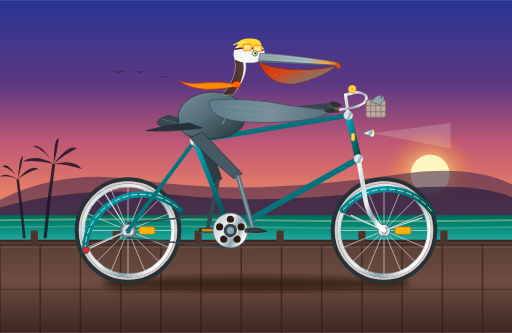
t = 0.00 s
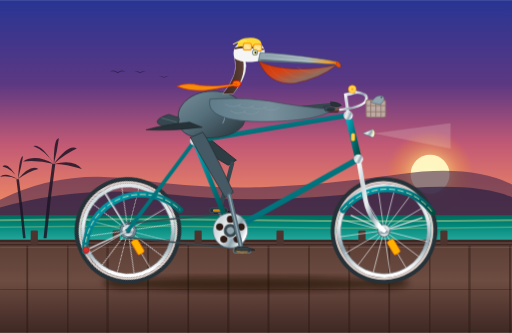
t = 0.33 s
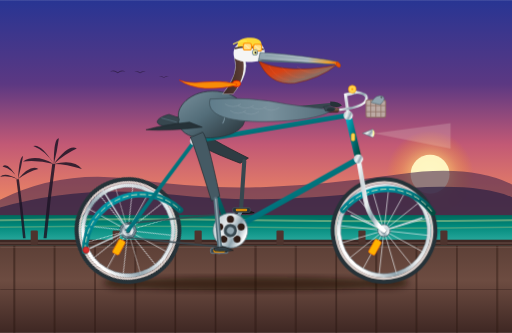
t = 0.66 s
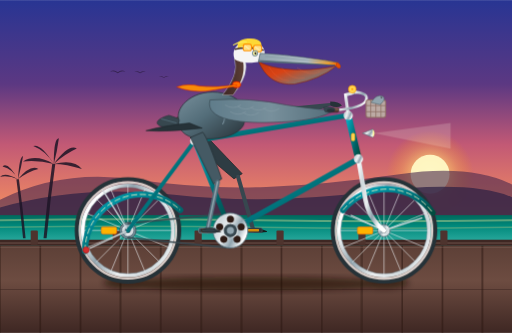
t = 1.00 s
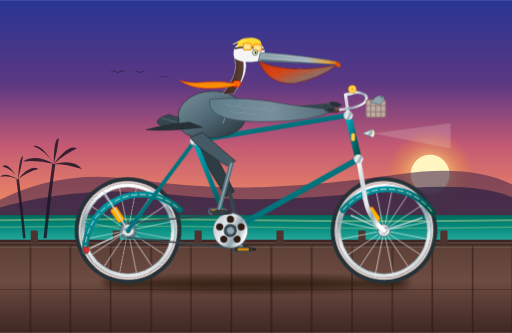
t = 1.31 s
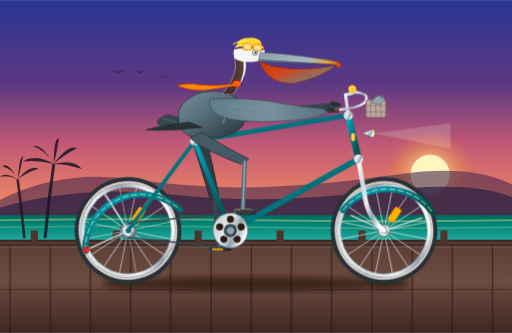
t = 1.69 s

The animated SVG that drew these frames (rendered in a browser with its animation timeline set to each time). Animation: 38 SMIL elements (animate=9,animateTransform=29); one cycle of 2.00 s, repeats indefinitely.

<svg xmlns="http://www.w3.org/2000/svg" viewBox="0 0 1000 650" width="100%" height="100%">
  <defs>
    <!-- Sky & Atmosphere Gradients -->
    <linearGradient id="sky-sunset" x1="0%" y1="0%" x2="0%" y2="100%">
      <stop offset="0%" stop-color="#283593" />
      <stop offset="35%" stop-color="#5C3882" />
      <stop offset="60%" stop-color="#C25975" />
      <stop offset="82%" stop-color="#E88265" />
      <stop offset="100%" stop-color="#F6C378" />
    </linearGradient>

    <radialGradient id="sun-glow" cx="50%" cy="50%" r="50%">
      <stop offset="0%" stop-color="#FFFDF0" stop-opacity="1" />
      <stop offset="30%" stop-color="#FFE082" stop-opacity="0.9" />
      <stop offset="65%" stop-color="#FFB74D" stop-opacity="0.4" />
      <stop offset="100%" stop-color="#FF9800" stop-opacity="0" />
    </radialGradient>

    <linearGradient id="ocean-sunset" x1="0%" y1="0%" x2="0%" y2="100%">
      <stop offset="0%" stop-color="#00695C" />
      <stop offset="30%" stop-color="#00897B" />
      <stop offset="70%" stop-color="#26A69A" />
      <stop offset="100%" stop-color="#4DB6AC" />
    </linearGradient>

    <linearGradient id="boardwalk-grad" x1="0%" y1="0%" x2="0%" y2="100%">
      <stop offset="0%" stop-color="#5D4037" />
      <stop offset="40%" stop-color="#6D4C41" />
      <stop offset="100%" stop-color="#3E2723" />
    </linearGradient>

    <!-- Metallic & Bicycle Hardware Gradients -->
    <linearGradient id="frame-teal" x1="0%" y1="0%" x2="100%" y2="100%">
      <stop offset="0%" stop-color="#00ACC1" />
      <stop offset="35%" stop-color="#00838F" />
      <stop offset="70%" stop-color="#006064" />
      <stop offset="100%" stop-color="#004D40" />
    </linearGradient>

    <linearGradient id="chrome" x1="0%" y1="0%" x2="100%" y2="50%">
      <stop offset="0%" stop-color="#FFFFFF" />
      <stop offset="25%" stop-color="#CFD8DC" />
      <stop offset="50%" stop-color="#ECEFF1" />
      <stop offset="75%" stop-color="#90A4AE" />
      <stop offset="100%" stop-color="#FFFFFF" />
    </linearGradient>

    <linearGradient id="leather" x1="0%" y1="0%" x2="0%" y2="100%">
      <stop offset="0%" stop-color="#8D6E63" />
      <stop offset="50%" stop-color="#6D4C41" />
      <stop offset="100%" stop-color="#3E2723" />
    </linearGradient>

    <!-- Pelican Plumage & Anatomical Gradients -->
    <linearGradient id="pouch-grad" x1="0%" y1="0%" x2="100%" y2="80%">
      <stop offset="0%" stop-color="#BF360C" />
      <stop offset="40%" stop-color="#D84315" />
      <stop offset="75%" stop-color="#8D6E63" />
      <stop offset="100%" stop-color="#5D4037" />
    </linearGradient>

    <linearGradient id="bill-upper" x1="0%" y1="0%" x2="100%" y2="0%">
      <stop offset="0%" stop-color="#90A4AE" />
      <stop offset="60%" stop-color="#B0BEC5" />
      <stop offset="85%" stop-color="#FFA726" />
      <stop offset="100%" stop-color="#E65100" />
    </linearGradient>

    <linearGradient id="pelican-body" x1="0%" y1="0%" x2="100%" y2="100%">
      <stop offset="0%" stop-color="#78909C" />
      <stop offset="45%" stop-color="#546E7A" />
      <stop offset="80%" stop-color="#37474F" />
      <stop offset="100%" stop-color="#263238" />
    </linearGradient>

    <linearGradient id="neck-chestnut" x1="0%" y1="0%" x2="100%" y2="0%">
      <stop offset="0%" stop-color="#3E2723" />
      <stop offset="60%" stop-color="#4E342E" />
      <stop offset="100%" stop-color="#5D4037" />
    </linearGradient>

    <linearGradient id="scallop-wing" x1="0%" y1="0%" x2="100%" y2="0%">
      <stop offset="0%" stop-color="#607D8B" />
      <stop offset="50%" stop-color="#78909C" />
      <stop offset="100%" stop-color="#546E7A" />
    </linearGradient>

    <!-- Soft Drop Shadow Filter for Ground -->
    <filter id="shadow-blur" x="-20%" y="-20%" width="140%" height="140%">
      <feGaussianBlur in="SourceGraphic" stdDeviation="6" />
    </filter>
  </defs>

  <!-- ========================================== -->
  <!-- 1. BACKGROUND SCENERY (CALIFORNIA COAST)   -->
  <!-- ========================================== -->
  <!-- Sunset Sky -->
  <rect x="0" y="0" width="1000" height="470" fill="url(#sky-sunset)" />

  <!-- Glowing Coastal Sun -->
  <circle cx="840" cy="340" r="85" fill="url(#sun-glow)" opacity="0.8" />
  <circle cx="840" cy="340" r="38" fill="#FFF9C4" opacity="0.95" />

  <!-- Distant Headlands / Big Sur Silhouette -->
  <path d="M 0,390 Q 120,330 260,350 T 520,365 T 780,340 T 1000,360 L 1000,470 L 0,470 Z" fill="#4A284D" opacity="0.6" />
  <path d="M 0,405 Q 160,360 340,380 T 720,375 T 1000,385 L 1000,470 L 0,470 Z" fill="#312244" opacity="0.75" />

  <!-- Pacific Ocean Horizon & Shimmering Waters -->
  <rect x="0" y="420" width="1000" height="70" fill="url(#ocean-sunset)" />
  <path d="M 0,428 Q 250,424 500,428 T 1000,428 L 1000,432 Q 750,436 500,432 T 0,432 Z" fill="#FFF59D" opacity="0.35" />
  <path d="M 0,442 Q 250,438 500,442 T 1000,442 L 1000,445 Q 750,449 500,445 T 0,445 Z" fill="#FFE082" opacity="0.25" />

  <!-- Distant Soaring Brown Pelicans in Formation -->
  <g fill="#21152B" opacity="0.6">
    <path d="M 210,180 Q 225,170 240,182 Q 255,170 270,180 Q 255,174 240,186 Q 225,174 210,180 Z" transform="scale(0.5) translate(220, 100)" />
    <path d="M 210,180 Q 225,170 240,182 Q 255,170 270,180 Q 255,174 240,186 Q 225,174 210,180 Z" transform="scale(0.38) translate(480, 190)" />
    <path d="M 210,180 Q 225,170 240,182 Q 255,170 270,180 Q 255,174 240,186 Q 225,174 210,180 Z" transform="scale(0.32) translate(760, 290)" />
  </g>

  <!-- Distant California Fan Palms Silhouette -->
  <g fill="#1D1526" opacity="0.85">
    <!-- Palm 1 -->
    <path d="M 85,465 Q 92,390 102,320 L 108,320 Q 98,390 91,465 Z" />
    <path d="M 105,320 Q 70,300 45,315 Q 75,312 105,320 Z" />
    <path d="M 105,320 Q 80,280 65,285 Q 90,295 105,320 Z" />
    <path d="M 105,320 Q 105,270 115,270 Q 112,295 105,320 Z" />
    <path d="M 105,320 Q 135,280 150,290 Q 128,300 105,320 Z" />
    <path d="M 105,320 Q 145,310 160,330 Q 130,320 105,320 Z" />
    <!-- Palm 2 -->
    <path d="M 45,465 Q 40,410 32,350 L 37,350 Q 45,410 50,465 Z" />
    <path d="M 35,350 Q 10,335 0,345 Q 18,342 35,350 Z" />
    <path d="M 35,350 Q 15,315 5,325 Q 25,330 35,350 Z" />
    <path d="M 35,350 Q 38,305 45,305 Q 42,325 35,350 Z" />
    <path d="M 35,350 Q 60,320 75,330 Q 55,335 35,350 Z" />
  </g>

  <!-- Wooden Pier Railing & Ocean Edge Barrier -->
  <rect x="0" y="468" width="1000" height="12" fill="#3E2723" />
  <rect x="0" y="473" width="1000" height="3" fill="#8D6E63" opacity="0.4" />
  <!-- Railing Posts -->
  <g fill="#4E342E">
    <rect x="60" y="450" width="14" height="28" rx="2" />
    <rect x="220" y="450" width="14" height="28" rx="2" />
    <rect x="380" y="450" width="14" height="28" rx="2" />
    <rect x="540" y="450" width="14" height="28" rx="2" />
    <rect x="700" y="450" width="14" height="28" rx="2" />
    <rect x="860" y="450" width="14" height="28" rx="2" />
  </g>

  <!-- Seaside Boardwalk Decking -->
  <rect x="0" y="480" width="1000" height="170" fill="url(#boardwalk-grad)" />

  <!-- Animated Moving Boardwalk Planks (Synchronized with 628px wheel circumference: rolls without slip) -->
  <g stroke="#2D1A14" stroke-width="3" opacity="0.6">
    <line x1="0" y1="480" x2="0" y2="650">
      <animateTransform attributeName="transform" type="translate" from="0 0" to="-628.3 0" dur="2s" repeatCount="indefinite" />
    </line>
    <line x1="78.5" y1="480" x2="78.5" y2="650">
      <animateTransform attributeName="transform" type="translate" from="0 0" to="-628.3 0" dur="2s" repeatCount="indefinite" />
    </line>
    <line x1="157.1" y1="480" x2="157.1" y2="650">
      <animateTransform attributeName="transform" type="translate" from="0 0" to="-628.3 0" dur="2s" repeatCount="indefinite" />
    </line>
    <line x1="235.6" y1="480" x2="235.6" y2="650">
      <animateTransform attributeName="transform" type="translate" from="0 0" to="-628.3 0" dur="2s" repeatCount="indefinite" />
    </line>
    <line x1="314.2" y1="480" x2="314.2" y2="650">
      <animateTransform attributeName="transform" type="translate" from="0 0" to="-628.3 0" dur="2s" repeatCount="indefinite" />
    </line>
    <line x1="392.7" y1="480" x2="392.7" y2="650">
      <animateTransform attributeName="transform" type="translate" from="0 0" to="-628.3 0" dur="2s" repeatCount="indefinite" />
    </line>
    <line x1="471.2" y1="480" x2="471.2" y2="650">
      <animateTransform attributeName="transform" type="translate" from="0 0" to="-628.3 0" dur="2s" repeatCount="indefinite" />
    </line>
    <line x1="549.8" y1="480" x2="549.8" y2="650">
      <animateTransform attributeName="transform" type="translate" from="0 0" to="-628.3 0" dur="2s" repeatCount="indefinite" />
    </line>
    <line x1="628.3" y1="480" x2="628.3" y2="650">
      <animateTransform attributeName="transform" type="translate" from="0 0" to="-628.3 0" dur="2s" repeatCount="indefinite" />
    </line>
    <line x1="706.9" y1="480" x2="706.9" y2="650">
      <animateTransform attributeName="transform" type="translate" from="0 0" to="-628.3 0" dur="2s" repeatCount="indefinite" />
    </line>
    <line x1="785.4" y1="480" x2="785.4" y2="650">
      <animateTransform attributeName="transform" type="translate" from="0 0" to="-628.3 0" dur="2s" repeatCount="indefinite" />
    </line>
    <line x1="863.9" y1="480" x2="863.9" y2="650">
      <animateTransform attributeName="transform" type="translate" from="0 0" to="-628.3 0" dur="2s" repeatCount="indefinite" />
    </line>
    <line x1="942.5" y1="480" x2="942.5" y2="650">
      <animateTransform attributeName="transform" type="translate" from="0 0" to="-628.3 0" dur="2s" repeatCount="indefinite" />
    </line>
    <line x1="1021.0" y1="480" x2="1021.0" y2="650">
      <animateTransform attributeName="transform" type="translate" from="0 0" to="-628.3 0" dur="2s" repeatCount="indefinite" />
    </line>
    <line x1="1099.6" y1="480" x2="1099.6" y2="650">
      <animateTransform attributeName="transform" type="translate" from="0 0" to="-628.3 0" dur="2s" repeatCount="indefinite" />
    </line>
    <line x1="1178.1" y1="480" x2="1178.1" y2="650">
      <animateTransform attributeName="transform" type="translate" from="0 0" to="-628.3 0" dur="2s" repeatCount="indefinite" />
    </line>
    <line x1="1256.6" y1="480" x2="1256.6" y2="650">
      <animateTransform attributeName="transform" type="translate" from="0 0" to="-628.3 0" dur="2s" repeatCount="indefinite" />
    </line>
    <line x1="1335.2" y1="480" x2="1335.2" y2="650">
      <animateTransform attributeName="transform" type="translate" from="0 0" to="-628.3 0" dur="2s" repeatCount="indefinite" />
    </line>
    <line x1="1413.7" y1="480" x2="1413.7" y2="650">
      <animateTransform attributeName="transform" type="translate" from="0 0" to="-628.3 0" dur="2s" repeatCount="indefinite" />
    </line>
    <line x1="1492.3" y1="480" x2="1492.3" y2="650">
      <animateTransform attributeName="transform" type="translate" from="0 0" to="-628.3 0" dur="2s" repeatCount="indefinite" />
    </line>
    <line x1="1570.8" y1="480" x2="1570.8" y2="650">
      <animateTransform attributeName="transform" type="translate" from="0 0" to="-628.3 0" dur="2s" repeatCount="indefinite" />
    </line>
    <line x1="1649.3" y1="480" x2="1649.3" y2="650">
      <animateTransform attributeName="transform" type="translate" from="0 0" to="-628.3 0" dur="2s" repeatCount="indefinite" />
    </line>
  </g>

  <!-- Boardwalk Edge Highlights -->
  <line x1="0" y1="483" x2="1000" y2="483" stroke="#A1887F" stroke-width="1.5" opacity="0.3" />
  <line x1="0" y1="565" x2="1000" y2="565" stroke="#2D1A14" stroke-width="2" opacity="0.4" />

  <!-- Ground Shadows Beneath Wheels & Bicycle -->
  <g filter="url(#shadow-blur)" opacity="0.6">
    <ellipse cx="250" cy="552" rx="48" ry="12" fill="#1B0C05" />
    <ellipse cx="750" cy="552" rx="48" ry="12" fill="#1B0C05" />
    <ellipse cx="490" cy="554" rx="270" ry="14" fill="#1B0C05" />
  </g>

  <!-- ========================================== -->
  <!-- 2. FAR SIDE COMPONENTS (Behind Bike Frame) -->
  <!-- ========================================== -->
  <!-- Far Wing (Resting forward on Left Handlebar) -->
  <g>
    <path d="M 430,225 Q 540,210 655,200 Q 640,215 540,230 Q 450,245 430,225 Z" fill="#37474F" />
    <path d="M 645,198 Q 662,198 668,206 Q 658,212 645,206 Z" fill="#263238" />
  </g>

  <!-- Far Leg: Thigh / Drumstick Ruff (Behind Frame) -->
  <path fill="#2E3C43" stroke="#1D262B" stroke-width="1.5">
    <animate attributeName="d" dur="2s" repeatCount="indefinite"
      keyTimes="0; 0.125; 0.25; 0.375; 0.5; 0.625; 0.75; 0.875; 1"
      values="
        M 372,268 Q 380,285 417,359 L 433,349 Q 405,268 396,258 Z;
        M 372,268 Q 380,285 437,329 L 453,319 Q 405,268 396,258 Z;
        M 372,268 Q 380,285 464,309 L 480,299 Q 405,268 396,258 Z;
        M 372,268 Q 380,285 472,324 L 488,314 Q 405,268 396,258 Z;
        M 372,268 Q 380,285 457,349 L 473,339 Q 405,268 396,258 Z;
        M 372,268 Q 380,285 447,379 L 463,369 Q 405,268 396,258 Z;
        M 372,268 Q 380,285 424,399 L 440,389 Q 405,268 396,258 Z;
        M 372,268 Q 380,285 407,389 L 423,379 Q 405,268 396,258 Z;
        M 372,268 Q 380,285 417,359 L 433,349 Q 405,268 396,258 Z" />
  </path>

  <!-- Far Leg: Scaly Tarsus / Shin Bone (Behind Frame) -->
  <path fill="none" stroke="#37474F" stroke-width="8" stroke-linecap="round" stroke-linejoin="round">
    <animate attributeName="d" dur="2s" repeatCount="indefinite"
      keyTimes="0; 0.125; 0.25; 0.375; 0.5; 0.625; 0.75; 0.875; 1"
      values="
        M 425,355 L 405,450;
        M 445,325 L 418,418;
        M 472,305 L 450,405;
        M 480,320 L 482,418;
        M 465,345 L 495,450;
        M 455,375 L 482,482;
        M 432,395 L 450,495;
        M 415,385 L 418,482;
        M 425,355 L 405,450" />
  </path>

  <!-- Far Webbed Pelican Foot (Firmly Seated on Far Pedal) -->
  <path fill="#212121" stroke="#121212" stroke-width="1.5">
    <animate attributeName="d" dur="2s" repeatCount="indefinite"
      keyTimes="0; 0.125; 0.25; 0.375; 0.5; 0.625; 0.75; 0.875; 1"
      values="
        M 393,448 Q 405,444 415,446 L 431,452 Q 415,455 395,453 Z;
        M 406,416 Q 418,412 428,414 L 444,420 Q 428,423 408,421 Z;
        M 438,403 Q 450,399 460,401 L 476,407 Q 460,410 440,408 Z;
        M 470,416 Q 482,412 492,414 L 508,420 Q 492,423 472,421 Z;
        M 483,448 Q 495,444 505,446 L 521,452 Q 505,455 485,453 Z;
        M 470,480 Q 482,476 492,478 L 508,484 Q 492,487 472,485 Z;
        M 438,493 Q 450,489 460,491 L 476,497 Q 460,500 440,498 Z;
        M 406,480 Q 418,476 428,478 L 444,484 Q 428,487 408,485 Z;
        M 393,448 Q 405,444 415,446 L 431,452 Q 415,455 395,453 Z" />
  </path>

  <!-- Far Crank Arm & Pedal (Revolving smoothly around Bottom Bracket Spindle at 450,450) -->
  <g>
    <!-- Revolves around Bottom Bracket Spindle (450, 450) -->
    <animateTransform attributeName="transform" type="rotate" from="0 450 450" to="360 450 450" dur="2s" repeatCount="indefinite" />
    <!-- Far Crank Arm (180° opposite near crank) -->
    <line x1="450" y1="450" x2="405" y2="450" stroke="#78909C" stroke-width="7" stroke-linecap="round" />
    <!-- Far Pedal Spindle & Body (Counter-rotates to stay level) -->
    <g>
      <animateTransform attributeName="transform" type="rotate" from="0 405 450" to="-360 405 450" dur="2s" repeatCount="indefinite" />
      <rect x="388" y="445" width="34" height="9" rx="2.5" fill="#263238" stroke="#455A64" stroke-width="1.2" />
      <rect x="394" y="447" width="22" height="5" rx="1.5" fill="#FFA000" opacity="0.8" />
    </g>
  </g>

  <!-- ========================================== -->
  <!-- 3. BICYCLE ASSEMBLY                        -->
  <!-- ========================================== -->

  <!-- REAR WHEEL ASSEMBLY (Axle Center at 250, 450) -->
  <g>
    <!-- Continuous Rotation around Rear Axle Center Point -->
    <animateTransform attributeName="transform" type="rotate" from="0 250 450" to="360 250 450" dur="2s" repeatCount="indefinite" />
    <!-- Outer Rubber Tire (R = 100) -->
    <circle cx="250" cy="450" r="100" fill="none" stroke="#263238" stroke-width="8" />
    <!-- Tire Tan Gumwall -->
    <circle cx="250" cy="450" r="94" fill="none" stroke="#D7CCC8" stroke-width="4.5" />
    <!-- Aluminum Rim -->
    <circle cx="250" cy="450" r="88" fill="none" stroke="url(#chrome)" stroke-width="7" />
    <circle cx="250" cy="450" r="84.5" fill="none" stroke="#78909C" stroke-width="1" />

    <!-- 16 Radial Steel Spokes -->
    <g stroke="#ECEFF1" stroke-width="1.4" opacity="0.85">
      <line x1="250" y1="362" x2="250" y2="538" />
      <line x1="162" y1="450" x2="338" y2="450" />
      <line x1="187.8" y1="387.8" x2="312.2" y2="512.2" />
      <line x1="187.8" y1="512.2" x2="312.2" y2="387.8" />
      <line x1="168.7" y1="416.3" x2="331.3" y2="483.7" />
      <line x1="168.7" y1="483.7" x2="331.3" y2="416.3" />
      <line x1="216.3" y1="368.7" x2="283.7" y2="531.3" />
      <line x1="216.3" y1="531.3" x2="283.7" y2="368.7" />
    </g>

    <!-- Spoke Amber Reflector -->
    <rect x="272" y="443" width="30" height="14" rx="3" fill="#FFB300" stroke="#FF6F00" stroke-width="1.2" />

    <!-- Rear Cog / Cassette Sprocket -->
    <circle cx="250" cy="450" r="16" fill="#78909C" stroke="#37474F" stroke-width="1.5" />
    <!-- Rear Axle Hub -->
    <circle cx="250" cy="450" r="12" fill="url(#chrome)" stroke="#455A64" stroke-width="1.5" />
    <circle cx="250" cy="450" r="5" fill="#37474F" />
  </g>

  <!-- FRONT WHEEL ASSEMBLY (Axle Center at 750, 450) -->
  <g>
    <!-- Continuous Rotation around Front Axle Center Point -->
    <animateTransform attributeName="transform" type="rotate" from="0 750 450" to="360 750 450" dur="2s" repeatCount="indefinite" />
    <!-- Outer Rubber Tire (R = 100) -->
    <circle cx="750" cy="450" r="100" fill="none" stroke="#263238" stroke-width="8" />
    <!-- Tire Tan Gumwall -->
    <circle cx="750" cy="450" r="94" fill="none" stroke="#D7CCC8" stroke-width="4.5" />
    <!-- Aluminum Rim -->
    <circle cx="750" cy="450" r="88" fill="none" stroke="url(#chrome)" stroke-width="7" />
    <circle cx="750" cy="450" r="84.5" fill="none" stroke="#78909C" stroke-width="1" />

    <!-- 16 Radial Steel Spokes -->
    <g stroke="#ECEFF1" stroke-width="1.4" opacity="0.85">
      <line x1="750" y1="362" x2="750" y2="538" />
      <line x1="662" y1="450" x2="838" y2="450" />
      <line x1="687.8" y1="387.8" x2="812.2" y2="512.2" />
      <line x1="687.8" y1="512.2" x2="812.2" y2="387.8" />
      <line x1="668.7" y1="416.3" x2="831.3" y2="483.7" />
      <line x1="668.7" y1="483.7" x2="831.3" y2="416.3" />
      <line x1="716.3" y1="368.7" x2="783.7" y2="531.3" />
      <line x1="716.3" y1="531.3" x2="783.7" y2="368.7" />
    </g>

    <!-- Spoke Amber Reflector -->
    <rect x="772" y="443" width="30" height="14" rx="3" fill="#FFB300" stroke="#FF6F00" stroke-width="1.2" />

    <!-- Front Axle Hub -->
    <circle cx="750" cy="450" r="12" fill="url(#chrome)" stroke="#455A64" stroke-width="1.5" />
    <circle cx="750" cy="450" r="5" fill="#37474F" />
  </g>

  <!-- Fenders (Mudguards) -->
  <!-- Rear Fender & Chrome Stays -->
  <path d="M 166,490 A 110,110 0 0,1 352,410" fill="none" stroke="url(#frame-teal)" stroke-width="12" stroke-linecap="round" />
  <path d="M 166,490 A 110,110 0 0,1 352,410" fill="none" stroke="#FFF9C4" stroke-width="1.5" stroke-dasharray="12,5" />
  <line x1="250" y1="450" x2="175" y2="485" stroke="#CFD8DC" stroke-width="2.5" />
  <line x1="250" y1="450" x2="200" y2="370" stroke="#CFD8DC" stroke-width="2.5" />
  <!-- Ruby Red Rear Safety Reflector -->
  <circle cx="168" cy="488" r="6" fill="#D32F2F" stroke="#B71C1C" stroke-width="1.5" />

  <!-- Front Fender & Chrome Stays -->
  <path d="M 670,410 A 110,110 0 0,1 845,415" fill="none" stroke="url(#frame-teal)" stroke-width="12" stroke-linecap="round" />
  <path d="M 670,410 A 110,110 0 0,1 845,415" fill="none" stroke="#FFF9C4" stroke-width="1.5" stroke-dasharray="12,5" />
  <line x1="750" y1="450" x2="825" y2="425" stroke="#CFD8DC" stroke-width="2.5" />
  <line x1="750" y1="450" x2="685" y2="420" stroke="#CFD8DC" stroke-width="2.5" />

  <!-- Bicycle Drive Chain (Connecting Rear Cog to Front Chainring) -->
  <g stroke="#37474F" stroke-width="3" stroke-linecap="round">
    <!-- Top Chain Run -->
    <line x1="250" y1="436" x2="450" y2="416" />
    <!-- Bottom Chain Run -->
    <line x1="250" y1="464" x2="450" y2="484" />
  </g>

  <!-- BICYCLE FRAME (Authentic Commuter / Diamond Geometry) -->
  <!-- Chainstay: Rear Dropout (250,450) -> Bottom Bracket (450,450) -->
  <line x1="250" y1="450" x2="450" y2="450" stroke="url(#frame-teal)" stroke-width="8.5" stroke-linecap="round" />

  <!-- Seatstay: Rear Dropout (250,450) -> Seat Cluster (380,275) -->
  <line x1="250" y1="450" x2="380" y2="275" stroke="url(#frame-teal)" stroke-width="7.5" stroke-linecap="round" />

  <!-- Seat Tube: Bottom Bracket (450,450) -> Seat Cluster (380,275) -->
  <line x1="450" y1="450" x2="380" y2="275" stroke="url(#frame-teal)" stroke-width="9.5" stroke-linecap="round" />

  <!-- Down Tube: Bottom Bracket (450,450) -> Lower Head Tube (700,310) -->
  <line x1="450" y1="450" x2="700" y2="310" stroke="url(#frame-teal)" stroke-width="11" stroke-linecap="round" />

  <!-- Top Tube: Seat Cluster (380,275) -> Upper Head Tube (680,225) -->
  <line x1="380" y1="275" x2="680" y2="225" stroke="url(#frame-teal)" stroke-width="9.5" stroke-linecap="round" />

  <!-- Head Tube: Lower (700,310) -> Upper (680,225) -->
  <line x1="700" y1="310" x2="680" y2="225" stroke="url(#frame-teal)" stroke-width="13" stroke-linecap="round" />
  <!-- Head Badge (Brass Emblem) -->
  <rect x="686" y="260" width="7" height="15" rx="3" fill="#FFD54F" stroke="#FFA000" stroke-width="1" />

  <!-- Front Fork: Lower Head Tube (700,310) -> Front Dropout (750,450) with graceful rake -->
  <path d="M 700,310 L 712,380 Q 718,425 750,450" fill="none" stroke="url(#chrome)" stroke-width="9" stroke-linecap="round" />

  <!-- Chrome Frame Lugs (Joint Reinforcements) -->
  <circle cx="450" cy="450" r="13" fill="url(#chrome)" />
  <circle cx="380" cy="275" r="9" fill="url(#chrome)" />
  <circle cx="680" cy="225" r="9" fill="url(#chrome)" />
  <circle cx="700" cy="310" r="9" fill="url(#chrome)" />

  <!-- Saddle Pillar & Leather Saddle -->
  <!-- Chrome Seat Post extending from Seat Cluster -->
  <line x1="380" y1="275" x2="370" y2="235" stroke="url(#chrome)" stroke-width="6" stroke-linecap="round" />
  <!-- Chrome Under-Saddle Springs (Brooks Style) -->
  <g stroke="url(#chrome)" stroke-width="2.5" fill="none">
    <circle cx="352" cy="240" r="6" />
    <circle cx="365" cy="240" r="6" />
    <line x1="352" y1="235" x2="385" y2="235" />
  </g>
  <!-- Saddle Body (Seated upon by the Pelican) -->
  <path d="M 342,234 C 342,228 360,223 378,225 C 392,226 405,229 408,232 C 408,236 395,238 380,238 C 360,238 342,240 342,234 Z" fill="url(#leather)" stroke="#271810" stroke-width="1.2" />
  <!-- Copper Saddle Rivets -->
  <circle cx="347" cy="233" r="1.2" fill="#FFB74D" />
  <circle cx="354" cy="231" r="1.2" fill="#FFB74D" />
  <circle cx="361" cy="230" r="1.2" fill="#FFB74D" />

  <!-- Handlebar Stem & Cruiser Handlebars -->
  <!-- Quill Stem rising from Headset -->
  <path d="M 680,225 L 675,185 L 695,180" fill="none" stroke="url(#chrome)" stroke-width="6" stroke-linecap="round" />
  <!-- Handlebars sweeping gracefully back towards Pelican's wings -->
  <path d="M 695,180 Q 720,182 715,195 Q 710,210 655,215" fill="none" stroke="url(#chrome)" stroke-width="5" stroke-linecap="round" />
  <!-- Near Handlebar Grip (Handled by Pelican) -->
  <rect x="640" y="210" width="22" height="9" rx="3.5" fill="url(#leather)" stroke="#3E2723" stroke-width="1" />
  <!-- Vintage Brass Ding-Dong Bell -->
  <circle cx="688" cy="174" r="7.5" fill="#FFD54F" stroke="#FFA000" stroke-width="1.2" />
  <circle cx="688" cy="174" r="2" fill="#FFA000" />

  <!-- Vintage Torpedo Chrome Headlight -->
  <g>
    <path d="M 708,260 L 728,252 Q 734,260 728,268 L 708,260 Z" fill="url(#chrome)" stroke="#546E7A" stroke-width="1.2" />
    <path d="M 728,252 Q 735,260 728,268 Z" fill="#FFF59D" />
    <!-- Radiant Light Beam Cast Forward -->
    <polygon points="730,260 880,240 880,290" fill="#FFFDE7" opacity="0.18" />
  </g>

  <!-- Front Wicker Basket with a California Sardine -->
  <g>
    <rect x="715" y="195" width="38" height="34" rx="4" fill="#BCAAA4" stroke="#8D6E63" stroke-width="2" />
    <!-- Wicker Weave Texture -->
    <line x1="724" y1="195" x2="724" y2="229" stroke="#8D6E63" stroke-width="1.5" />
    <line x1="734" y1="195" x2="734" y2="229" stroke="#8D6E63" stroke-width="1.5" />
    <line x1="744" y1="195" x2="744" y2="229" stroke="#8D6E63" stroke-width="1.5" />
    <line x1="715" y1="206" x2="753" y2="206" stroke="#8D6E63" stroke-width="1.5" />
    <line x1="715" y1="218" x2="753" y2="218" stroke="#8D6E63" stroke-width="1.5" />
    <!-- Fresh California Sardine peeking out of basket -->
    <path d="M 725,200 Q 735,182 748,188 Q 755,194 742,204 Z" fill="#90A4AE" stroke="#455A64" stroke-width="1" />
    <circle cx="745" cy="190" r="1.5" fill="#212121" />
    <circle cx="746" cy="189.5" r="0.5" fill="#FFFFFF" />
  </g>

  <!-- ========================================== -->
  <!-- 4. CALIFORNIA BROWN PELICAN (The Rider)   -->
  <!-- ========================================== -->
  <!-- Pelican Rider Group with Cadence Bobbing -->
  <g>
    <!-- Subtle rhythmic riding bob in sync with pedaling cadence -->
    <animateTransform attributeName="transform" type="translate"
      values="0,0; 0,-2.5; 0,0; 0,-2.5; 0,0"
      keyTimes="0; 0.25; 0.5; 0.75; 1" dur="2s" repeatCount="indefinite" />

    <!-- Tail Feathers (Swept Back Over Rear Saddle) -->
    <path d="M 330,225 C 310,230 295,242 320,248 C 340,250 355,242 360,235 Z" fill="#37474F" stroke="#263238" stroke-width="1.2" />
    <path d="M 315,232 L 345,240" stroke="#607D8B" stroke-width="1.2" />

    <!-- Sturdy Seabird Torso & Flank -->
    <path d="M 350,235 C 340,215 370,175 425,180 C 465,185 490,210 475,245 C 460,270 410,275 375,268 C 355,262 345,245 350,235 Z" fill="url(#pelican-body)" stroke="#263238" stroke-width="1.5" />

    <!-- Breast Scalloped Plumage Highlights -->
    <path d="M 440,205 Q 460,215 450,230" fill="none" stroke="#78909C" stroke-width="2" stroke-linecap="round" />
    <path d="M 425,215 Q 445,225 435,242" fill="none" stroke="#78909C" stroke-width="2" stroke-linecap="round" />

    <!-- Muscular S-Curved Neck -->
    <!-- Foreneck White Stripe (Breeding / Adult Feature) -->
    <path d="M 455,185 Q 488,145 478,115 Q 468,105 458,115 Q 468,145 435,185 Z" fill="#F5F5F5" stroke="#CFD8DC" stroke-width="1" />
    <!-- Hindneck Rich Dark Chestnut-Mahogany Band -->
    <path d="M 435,185 Q 468,145 458,115 L 472,110 Q 485,145 455,185 Z" fill="url(#neck-chestnut)" />

    <!-- Fluttering California Golden-Poppy Neck Scarf -->
    <g>
      <!-- Scarf Knot around Neck -->
      <ellipse cx="462" cy="165" rx="8" ry="6" fill="#FF6D00" stroke="#D50000" stroke-width="1.2" />
      <!-- Animated Fluttering Scarf Tails -->
      <path fill="#FF9100" stroke="#DD2C00" stroke-width="1.2" opacity="0.95">
        <animate attributeName="d" dur="0.66s" repeatCount="indefinite"
          values="
            M 462,165 Q 430,158 395,162 Q 370,165 350,158 Q 370,172 400,174 Q 435,175 462,168 Z;
            M 462,165 Q 425,172 390,168 Q 365,162 345,170 Q 370,180 402,178 Q 438,172 462,168 Z;
            M 462,165 Q 430,158 395,162 Q 370,165 350,158 Q 370,172 400,174 Q 435,175 462,168 Z" />
      </path>
    </g>

    <!-- Head: Straw-Yellow Crown & Pale Face -->
    <path d="M 458,115 C 452,100 460,82 485,82 C 510,82 522,95 515,115 C 505,125 470,125 458,115 Z" fill="#F5F5F5" />
    <!-- Straw-Yellow Crest Feathers -->
    <path d="M 465,95 C 460,80 472,75 490,75 C 508,75 515,85 508,96 C 495,88 475,88 465,95 Z" fill="#FDD835" />
    <path d="M 455,88 Q 468,80 482,82" stroke="#FFEE58" stroke-width="2" fill="none" />

    <!-- Aviator / Bicycle Goggles Pushed Up onto Crown -->
    <g>
      <!-- Leather Goggle Strap -->
      <path d="M 458,96 Q 485,90 515,98" fill="none" stroke="#3E2723" stroke-width="3" />
      <!-- Brass Rims & Amber Tinted Glass -->
      <rect x="475" y="86" width="16" height="13" rx="4" fill="#FFE082" stroke="#FF8F00" stroke-width="2" />
      <rect x="495" y="88" width="16" height="13" rx="4" fill="#FFE082" stroke="#FF8F00" stroke-width="2" />
      <line x1="491" y1="92" x2="495" y2="92" stroke="#FF8F00" stroke-width="2.5" />
      <!-- Glass Glare Glints -->
      <line x1="478" y1="89" x2="487" y2="96" stroke="#FFFFFF" stroke-width="1.2" opacity="0.8" />
      <line x1="498" y1="91" x2="507" y2="98" stroke="#FFFFFF" stroke-width="1.2" opacity="0.8" />
    </g>

    <!-- Eye & Facial Lores -->
    <!-- Bare Slate-Blue Orbital Eye Ring -->
    <circle cx="498" cy="104" r="6" fill="#78909C" />
    <!-- Pale Straw-Yellow Iris -->
    <circle cx="498" cy="104" r="4.2" fill="#FFF59D" />
    <!-- Intelligent Keen Black Pupil -->
    <circle cx="499" cy="104" r="2.2" fill="#1A1A1A" />
    <!-- Specular Eye Reflection Dot -->
    <circle cx="500.2" cy="102.8" r="0.8" fill="#FFFFFF" />

    <!-- The Great Pelican Bill & Gular Throat Pouch -->
    <!-- Hanging Pendulous Throat Pouch (Flexible, Vascular Ochre-Red) -->
    <g>
      <path d="M 505,120 Q 525,168 575,164 Q 625,155 658,128 C 610,140 540,140 505,120 Z" fill="url(#pouch-grad)" stroke="#8D2411" stroke-width="1.2" />
      <!-- Pouch Delicate Elastic Texture Lines -->
      <path d="M 525,130 Q 540,156 565,158" fill="none" stroke="#FF7043" stroke-width="1" opacity="0.4" />
      <path d="M 550,132 Q 570,158 595,152" fill="none" stroke="#FF7043" stroke-width="1" opacity="0.4" />
      <path d="M 580,132 Q 605,150 625,140" fill="none" stroke="#FF7043" stroke-width="1" opacity="0.4" />
    </g>

    <!-- Slender Lower Mandible Strut -->
    <path d="M 505,120 L 660,126" stroke="#546E7A" stroke-width="3" stroke-linecap="round" />

    <!-- Upper Mandible: Long, Powerful Culmen with Hooked Nail (Unguis) -->
    <path d="M 508,104 C 540,105 605,112 660,122 L 665,128 C 665,134 658,132 654,127 L 505,118 Z" fill="url(#bill-upper)" stroke="#455A64" stroke-width="1.2" />
    <!-- Downward Curved Maxillary Nail Hook -->
    <path d="M 658,122 Q 667,126 664,133 Q 659,134 656,128 Z" fill="#E65100" stroke="#BF360C" stroke-width="1" />
    <!-- Mandible Lateral Groove -->
    <line x1="518" y1="110" x2="650" y2="122" stroke="#78909C" stroke-width="1.2" opacity="0.7" />

    <!-- Near Wing: Confidently Folded across Flank & Gripping Near Handlebar -->
    <!-- Primary Flight Feathers Layer -->
    <path d="M 370,240 Q 320,245 285,255 Q 330,258 395,250 Z" fill="#263238" stroke="#1B2428" stroke-width="1" />
    <!-- Scapular & Covert Mantle -->
    <path d="M 410,195 Q 490,190 560,205 Q 630,215 650,215 C 640,225 610,235 550,238 C 470,242 400,235 410,195 Z" fill="url(#scallop-wing)" stroke="#37474F" stroke-width="1.2" />
    <!-- Wing Covert Feather Scales -->
    <g stroke="#90A4AE" stroke-width="1.5" stroke-linecap="round" opacity="0.5" fill="none">
      <path d="M 440,205 Q 455,215 470,205" />
      <path d="M 465,208 Q 480,218 495,208" />
      <path d="M 490,210 Q 505,220 520,210" />
      <path d="M 515,212 Q 530,222 545,212" />
      <path d="M 450,218 Q 465,228 480,218" />
      <path d="M 475,220 Q 490,230 505,220" />
    </g>
    <!-- Wing Forearm/Pinions Gripping the Handlebar -->
    <path d="M 632,210 Q 648,206 655,214 Q 648,222 635,218 Z" fill="#37474F" stroke="#263238" stroke-width="1" />
    <path d="M 640,213 C 645,211 653,212 654,216 C 650,220 642,220 638,216 Z" fill="#263238" />
  </g>

  <!-- ========================================== -->
  <!-- 5. NEAR SIDE DRIVETRAIN & NEAR LEG        -->
  <!-- ========================================== -->

  <!-- Large Front Chainring Spoke Plate (At Bottom Bracket 450,450) -->
  <g>
    <circle cx="450" cy="450" r="34" fill="url(#chrome)" stroke="#546E7A" stroke-width="1.5" />
    <!-- 5 Circular Cutouts (Vintage Chainring Spider) -->
    <circle cx="450" cy="428" r="7" fill="#2D1A14" />
    <circle cx="471" cy="443" r="7" fill="#2D1A14" />
    <circle cx="463" cy="467" r="7" fill="#2D1A14" />
    <circle cx="437" cy="467" r="7" fill="#2D1A14" />
    <circle cx="429" cy="443" r="7" fill="#2D1A14" />
    <circle cx="450" cy="450" r="14" fill="#37474F" stroke="url(#chrome)" stroke-width="2" />
  </g>

  <!-- Near Crank Arm & Pedal (Revolving smoothly around Bottom Bracket Spindle at 450,450) -->
  <g>
    <!-- Revolves around Bottom Bracket Spindle (450, 450) -->
    <animateTransform attributeName="transform" type="rotate" from="0 450 450" to="360 450 450" dur="2s" repeatCount="indefinite" />
    <!-- Near Crank Arm (Solid Polished Chrome) -->
    <line x1="450" y1="450" x2="495" y2="450" stroke="url(#chrome)" stroke-width="8.5" stroke-linecap="round" />
    <circle cx="450" cy="450" r="7" fill="#90A4AE" />
    <circle cx="495" cy="450" r="6" fill="#78909C" />

    <!-- Near Pedal Spindle & Body (Counter-rotates to stay level) -->
    <g>
      <animateTransform attributeName="transform" type="rotate" from="0 495 450" to="-360 495 450" dur="2s" repeatCount="indefinite" />
      <!-- Rubber Tread Platform Block -->
      <rect x="478" y="445" width="34" height="10" rx="3" fill="#37474F" stroke="#78909C" stroke-width="1.5" />
      <!-- Amber Reflective Insert -->
      <rect x="484" y="447" width="22" height="6" rx="2" fill="#FFB300" stroke="#FF6F00" stroke-width="0.8" />
    </g>
  </g>

  <!-- Near Leg: Thigh / Drumstick Ruff (In Front of Frame) -->
  <path fill="#455A64" stroke="#263238" stroke-width="1.5">
    <animate attributeName="d" dur="2s" repeatCount="indefinite"
      keyTimes="0; 0.125; 0.25; 0.375; 0.5; 0.625; 0.75; 0.875; 1"
      values="
        M 372,268 Q 380,285 457,349 L 473,339 Q 405,268 396,258 Z;
        M 372,268 Q 380,285 447,379 L 463,369 Q 405,268 396,258 Z;
        M 372,268 Q 380,285 424,399 L 440,389 Q 405,268 396,258 Z;
        M 372,268 Q 380,285 407,389 L 423,379 Q 405,268 396,258 Z;
        M 372,268 Q 380,285 417,359 L 433,349 Q 405,268 396,258 Z;
        M 372,268 Q 380,285 437,329 L 453,319 Q 405,268 396,258 Z;
        M 372,268 Q 380,285 464,309 L 480,299 Q 405,268 396,258 Z;
        M 372,268 Q 380,285 472,324 L 488,314 Q 405,268 396,258 Z;
        M 372,268 Q 380,285 457,349 L 473,339 Q 405,268 396,258 Z" />
  </path>

  <!-- Near Leg: Scaly Tarsus / Shin Bone (In Front of Frame) -->
  <path fill="none" stroke="#546E7A" stroke-width="9" stroke-linecap="round" stroke-linejoin="round">
    <animate attributeName="d" dur="2s" repeatCount="indefinite"
      keyTimes="0; 0.125; 0.25; 0.375; 0.5; 0.625; 0.75; 0.875; 1"
      values="
        M 465,345 L 495,450;
        M 455,375 L 482,482;
        M 432,395 L 450,495;
        M 415,385 L 418,482;
        M 425,355 L 405,450;
        M 445,325 L 418,418;
        M 472,305 L 450,405;
        M 480,320 L 482,418;
        M 465,345 L 495,450" />
  </path>
  <!-- Highlight Ridge along Tarsus Bone -->
  <path fill="none" stroke="#90A4AE" stroke-width="3" stroke-linecap="round">
    <animate attributeName="d" dur="2s" repeatCount="indefinite"
      keyTimes="0; 0.125; 0.25; 0.375; 0.5; 0.625; 0.75; 0.875; 1"
      values="
        M 465,345 L 495,450;
        M 455,375 L 482,482;
        M 432,395 L 450,495;
        M 415,385 L 418,482;
        M 425,355 L 405,450;
        M 445,325 L 418,418;
        M 472,305 L 450,405;
        M 480,320 L 482,418;
        M 465,345 L 495,450" />
  </path>

  <!-- Near Webbed Pelican Foot (Firmly Seated on Near Pedal) -->
  <path fill="#37474F" stroke="#212121" stroke-width="1.6">
    <animate attributeName="d" dur="2s" repeatCount="indefinite"
      keyTimes="0; 0.125; 0.25; 0.375; 0.5; 0.625; 0.75; 0.875; 1"
      values="
        M 483,448 Q 495,444 505,446 L 521,452 Q 505,455 485,453 Z;
        M 470,480 Q 482,476 492,478 L 508,484 Q 492,487 472,485 Z;
        M 438,493 Q 450,489 460,491 L 476,497 Q 460,500 440,498 Z;
        M 406,480 Q 418,476 428,478 L 444,484 Q 428,487 408,485 Z;
        M 393,448 Q 405,444 415,446 L 431,452 Q 415,455 395,453 Z;
        M 406,416 Q 418,412 428,414 L 444,420 Q 428,423 408,421 Z;
        M 438,403 Q 450,399 460,401 L 476,407 Q 460,410 440,408 Z;
        M 470,416 Q 482,412 492,414 L 508,420 Q 492,423 472,421 Z;
        M 483,448 Q 495,444 505,446 L 521,452 Q 505,455 485,453 Z" />
  </path>

  <!-- Totipalmate Webbing & Claw Details on Near Foot -->
  <path fill="none" stroke="#263238" stroke-width="1.2">
    <animate attributeName="d" dur="2s" repeatCount="indefinite"
      keyTimes="0; 0.125; 0.25; 0.375; 0.5; 0.625; 0.75; 0.875; 1"
      values="
        M 488,449 L 518,451;
        M 475,481 L 505,483;
        M 443,494 L 473,496;
        M 411,481 L 441,483;
        M 398,449 L 428,451;
        M 411,417 L 441,419;
        M 443,404 L 473,406;
        M 475,417 L 505,419;
        M 488,449 L 518,451" />
  </path>
</svg>
